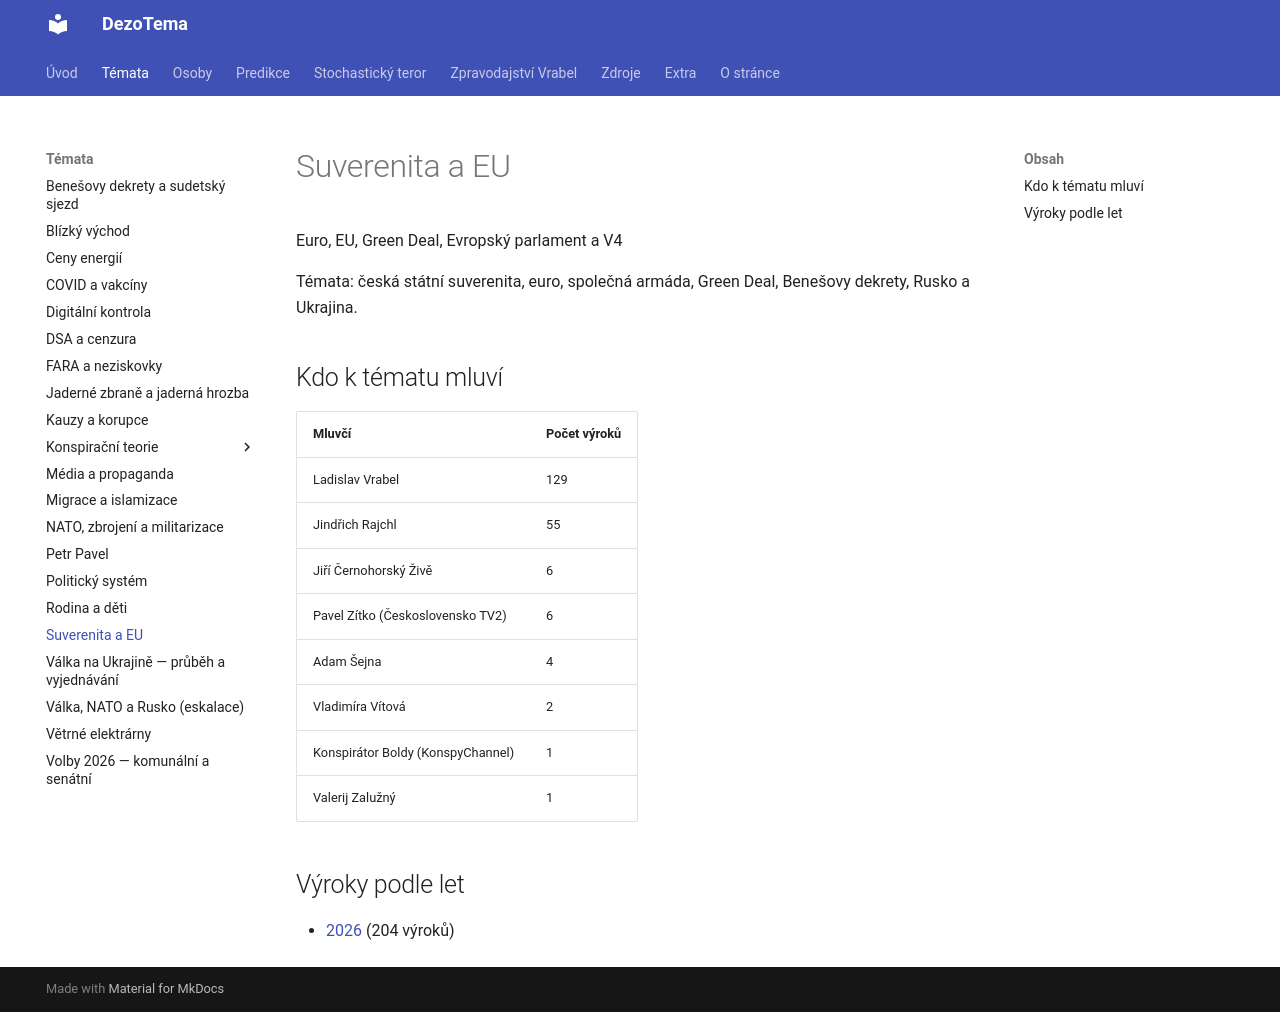

repository: knedle/dezotema · page: temata/suverenita-eu/index.html · generator: mkdocs

Témata: česká státní suverenita, euro, společná armáda, Green Deal, Benešovy dekrety, Rusko a Ukrajina.
